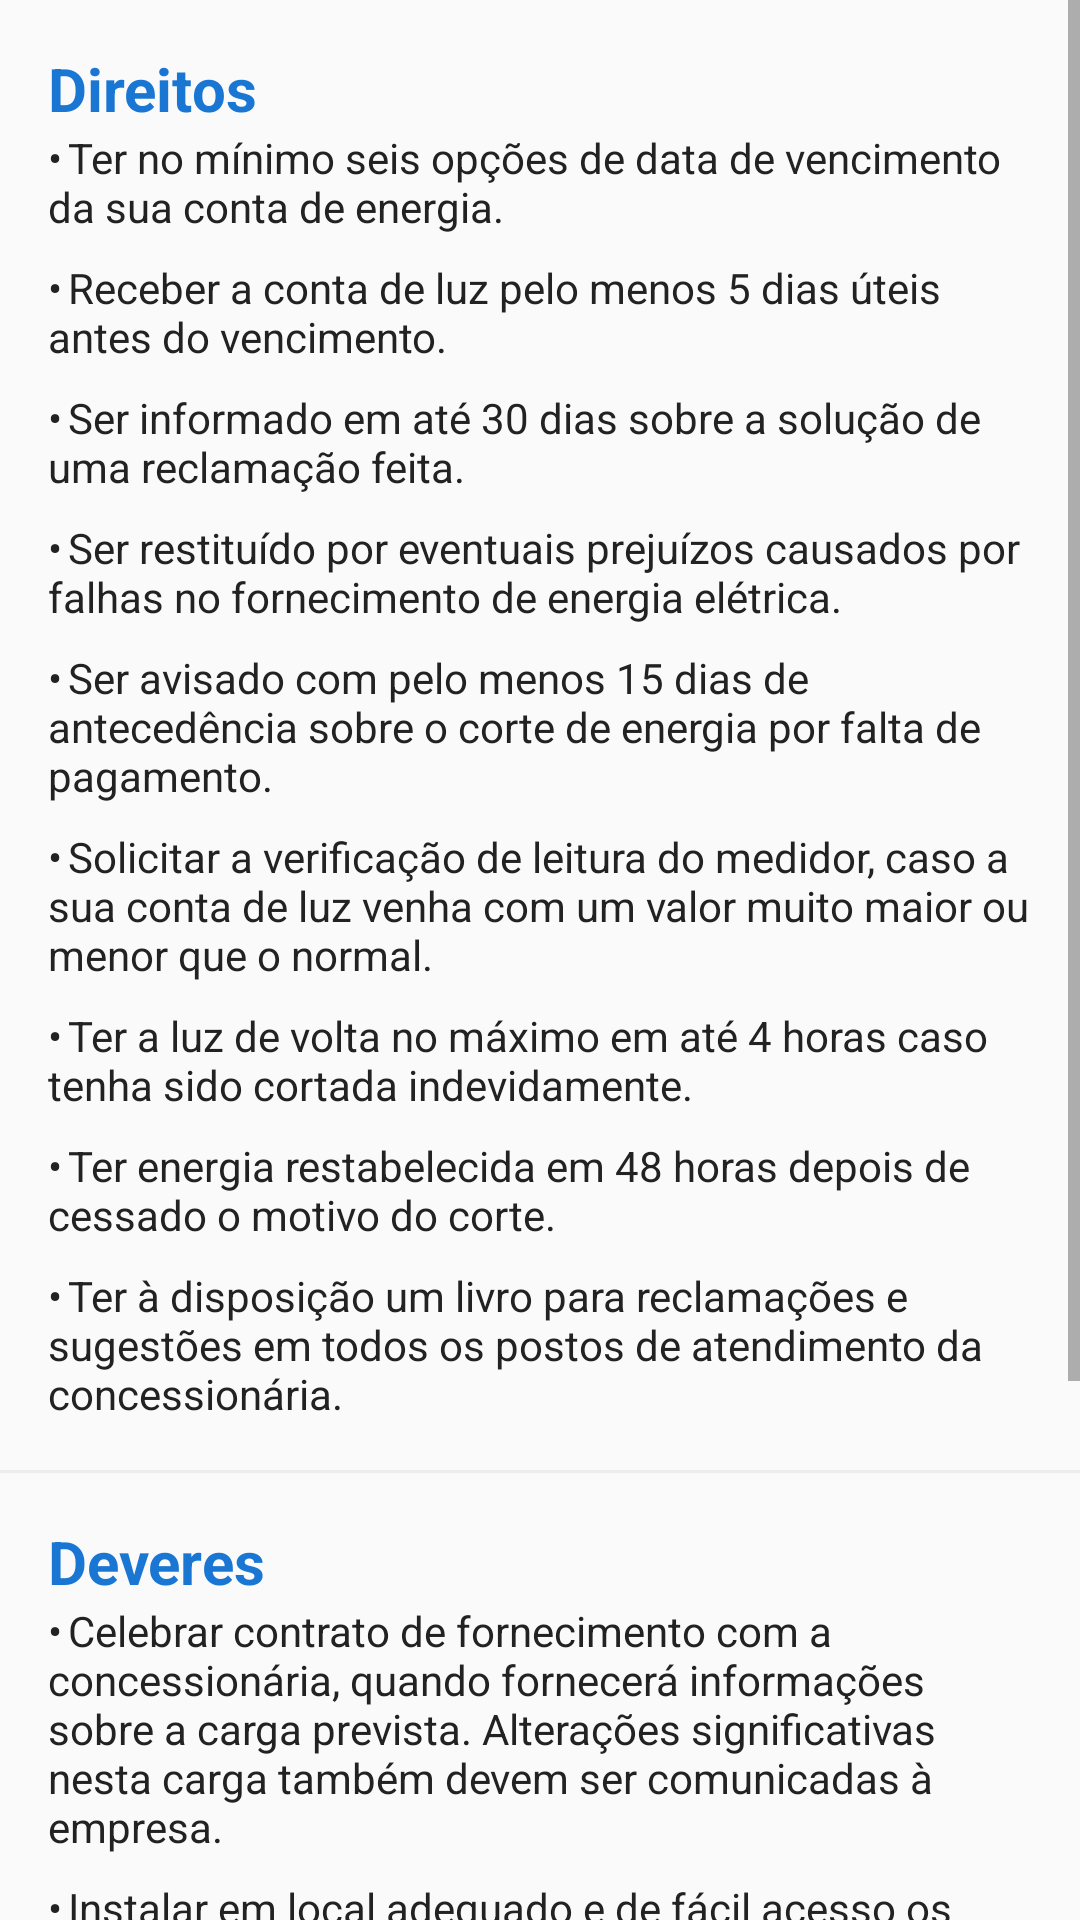

The Android layout XML behind this screen, and the referenced resources:
<!-- AndroidManifest.xml: application theme AppTheme -->
<!-- res/layout/fragment_direitos_deveres.xml -->
<LinearLayout xmlns:android="http://schemas.android.com/apk/res/android"
    xmlns:tools="http://schemas.android.com/tools"
    android:layout_width="match_parent"
    android:layout_height="match_parent"
    tools:context="br.com.joinersa.contaeletrica.fragments.FragmentDireitosDeveres">

    <ScrollView
        android:layout_width="match_parent"
        android:layout_height="wrap_content">

        <LinearLayout
            android:layout_width="match_parent"
            android:layout_height="wrap_content"
            android:orientation="vertical">

            <TextView
                android:layout_width="match_parent"
                android:layout_height="wrap_content"
                android:layout_marginLeft="16dp"
                android:layout_marginRight="16dp"
                android:layout_marginTop="16dp"
                android:text="Direitos"
                android:textColor="@color/colorPrimaryDark"
                android:textSize="20sp"
                android:textStyle="bold" />

            <TextView
                android:layout_width="match_parent"
                android:layout_height="wrap_content"
                android:paddingLeft="16dp"
                android:paddingRight="16dp"
                android:text="•	Ter no mínimo seis opções de data de vencimento da sua conta de energia."
                android:textColor="@color/corNomeEletro" />

            <TextView
                android:layout_width="match_parent"
                android:layout_height="wrap_content"
                android:paddingLeft="16dp"
                android:paddingRight="16dp"
                android:paddingTop="8dp"
                android:text="•	Receber a conta de luz pelo menos 5 dias úteis antes do vencimento."
                android:textColor="@color/corNomeEletro" />

            <TextView
                android:layout_width="match_parent"
                android:layout_height="wrap_content"
                android:paddingLeft="16dp"
                android:paddingRight="16dp"
                android:paddingTop="8dp"
                android:text="•	Ser informado em até 30 dias sobre a solução de uma reclamação feita."
                android:textColor="@color/corNomeEletro" />

            <TextView
                android:layout_width="match_parent"
                android:layout_height="wrap_content"
                android:paddingLeft="16dp"
                android:paddingRight="16dp"
                android:paddingTop="8dp"
                android:text="•	Ser restituído por eventuais prejuízos causados por falhas no fornecimento de energia elétrica."
                android:textColor="@color/corNomeEletro" />

            <TextView
                android:layout_width="match_parent"
                android:layout_height="wrap_content"
                android:paddingLeft="16dp"
                android:paddingRight="16dp"
                android:paddingTop="8dp"
                android:text="•	Ser avisado com pelo menos 15 dias de antecedência sobre o corte de energia por falta de pagamento."
                android:textColor="@color/corNomeEletro" />

            <TextView
                android:layout_width="match_parent"
                android:layout_height="wrap_content"
                android:paddingLeft="16dp"
                android:paddingRight="16dp"
                android:paddingTop="8dp"
                android:text="•	Solicitar a verificação de leitura do medidor, caso a sua conta de luz venha com um valor muito maior ou menor que o normal."
                android:textColor="@color/corNomeEletro" />

            <TextView
                android:layout_width="match_parent"
                android:layout_height="wrap_content"
                android:paddingLeft="16dp"
                android:paddingRight="16dp"
                android:paddingTop="8dp"
                android:text="•	Ter a luz de volta no máximo em até 4 horas caso tenha sido cortada indevidamente."
                android:textColor="@color/corNomeEletro" />

            <TextView
                android:layout_width="match_parent"
                android:layout_height="wrap_content"
                android:paddingLeft="16dp"
                android:paddingRight="16dp"
                android:paddingTop="8dp"
                android:text="•	Ter energia restabelecida em 48 horas depois de cessado o motivo do corte."
                android:textColor="@color/corNomeEletro" />

            <TextView
                android:layout_width="match_parent"
                android:layout_height="wrap_content"
                android:paddingLeft="16dp"
                android:paddingRight="16dp"
                android:paddingTop="8dp"
                android:text="•	Ter à disposição um livro para reclamações e sugestões em todos os postos de atendimento da concessionária."
                android:textColor="@color/corNomeEletro" />

            <View
                android:layout_width="match_parent"
                android:layout_height="1dp"
                android:layout_marginBottom="16dp"
                android:layout_marginTop="16dp"
                android:background="#edecec" />

            <TextView
                android:layout_width="match_parent"
                android:layout_height="wrap_content"
                android:layout_marginLeft="16dp"
                android:layout_marginRight="16dp"
                android:text="Deveres"
                android:textColor="@color/colorPrimaryDark"
                android:textSize="20sp"
                android:textStyle="bold" />

            <TextView
                android:layout_width="match_parent"
                android:layout_height="wrap_content"
                android:paddingLeft="16dp"
                android:paddingRight="16dp"
                android:text="•	Celebrar contrato de fornecimento com a concessionária, quando fornecerá informações sobre a carga prevista. Alterações significativas nesta carga também devem ser comunicadas à empresa."
                android:textColor="@color/corNomeEletro" />

            <TextView
                android:layout_width="match_parent"
                android:layout_height="wrap_content"
                android:paddingLeft="16dp"
                android:paddingRight="16dp"
                android:paddingTop="8dp"
                android:text="•	Instalar em local adequado e de fácil acesso os dispositivos necessários para medidor de consumo e equipamentos de proteção."
                android:textColor="@color/corNomeEletro" />

            <TextView
                android:layout_width="match_parent"
                android:layout_height="wrap_content"
                android:paddingLeft="16dp"
                android:paddingRight="16dp"
                android:paddingTop="8dp"
                android:text="•	Manter sob sua guarda, na condição depositário fiel e gratuito, os equipamentos de medição do concessionário."
                android:textColor="@color/corNomeEletro" />

            <TextView
                android:layout_width="match_parent"
                android:layout_height="wrap_content"
                android:paddingLeft="16dp"
                android:paddingRight="16dp"
                android:paddingTop="8dp"
                android:text="•	Reformar ou substituir instalações elétricas internas da unidade consumidora que estiverem em desacordo com as normas, especialmente em relação aos aspectos de segurança."
                android:textColor="@color/corNomeEletro" />

            <TextView
                android:layout_width="match_parent"
                android:layout_height="wrap_content"
                android:paddingLeft="16dp"
                android:paddingRight="16dp"
                android:paddingTop="8dp"
                android:text="•	Pagar pontualmente os serviços prestados pelo fornecimento da energia."
                android:textColor="@color/corNomeEletro" />

            <View
                android:layout_width="match_parent"
                android:layout_height="1dp"
                android:layout_marginBottom="16dp"
                android:layout_marginTop="16dp"
                android:background="#edecec" />

        </LinearLayout>

    </ScrollView>

</LinearLayout>
<!-- resources referenced by this layout -->
<resources>
  <color name="colorPrimaryDark">#1976D2</color>
  <color name="corNomeEletro">#222222</color>
  <style name="AppTheme" parent="Theme.AppCompat.Light.NoActionBar">
          
          <item name="colorPrimary">@color/colorPrimary</item>
          <item name="colorPrimaryDark">@color/colorPrimaryDark</item>
          <item name="colorAccent">@color/colorAccent</item>
          
          <item name="android:actionModeBackground">@color/colorPrimary</item>
          
          <item name="windowActionModeOverlay">true</item>
  
          <item name="actionModeBackground">@color/colorPrimary</item>
  
      </style>
  <color name="colorPrimary">#2196F3</color>
  <color name="colorAccent">#FF5722</color>
</resources>
